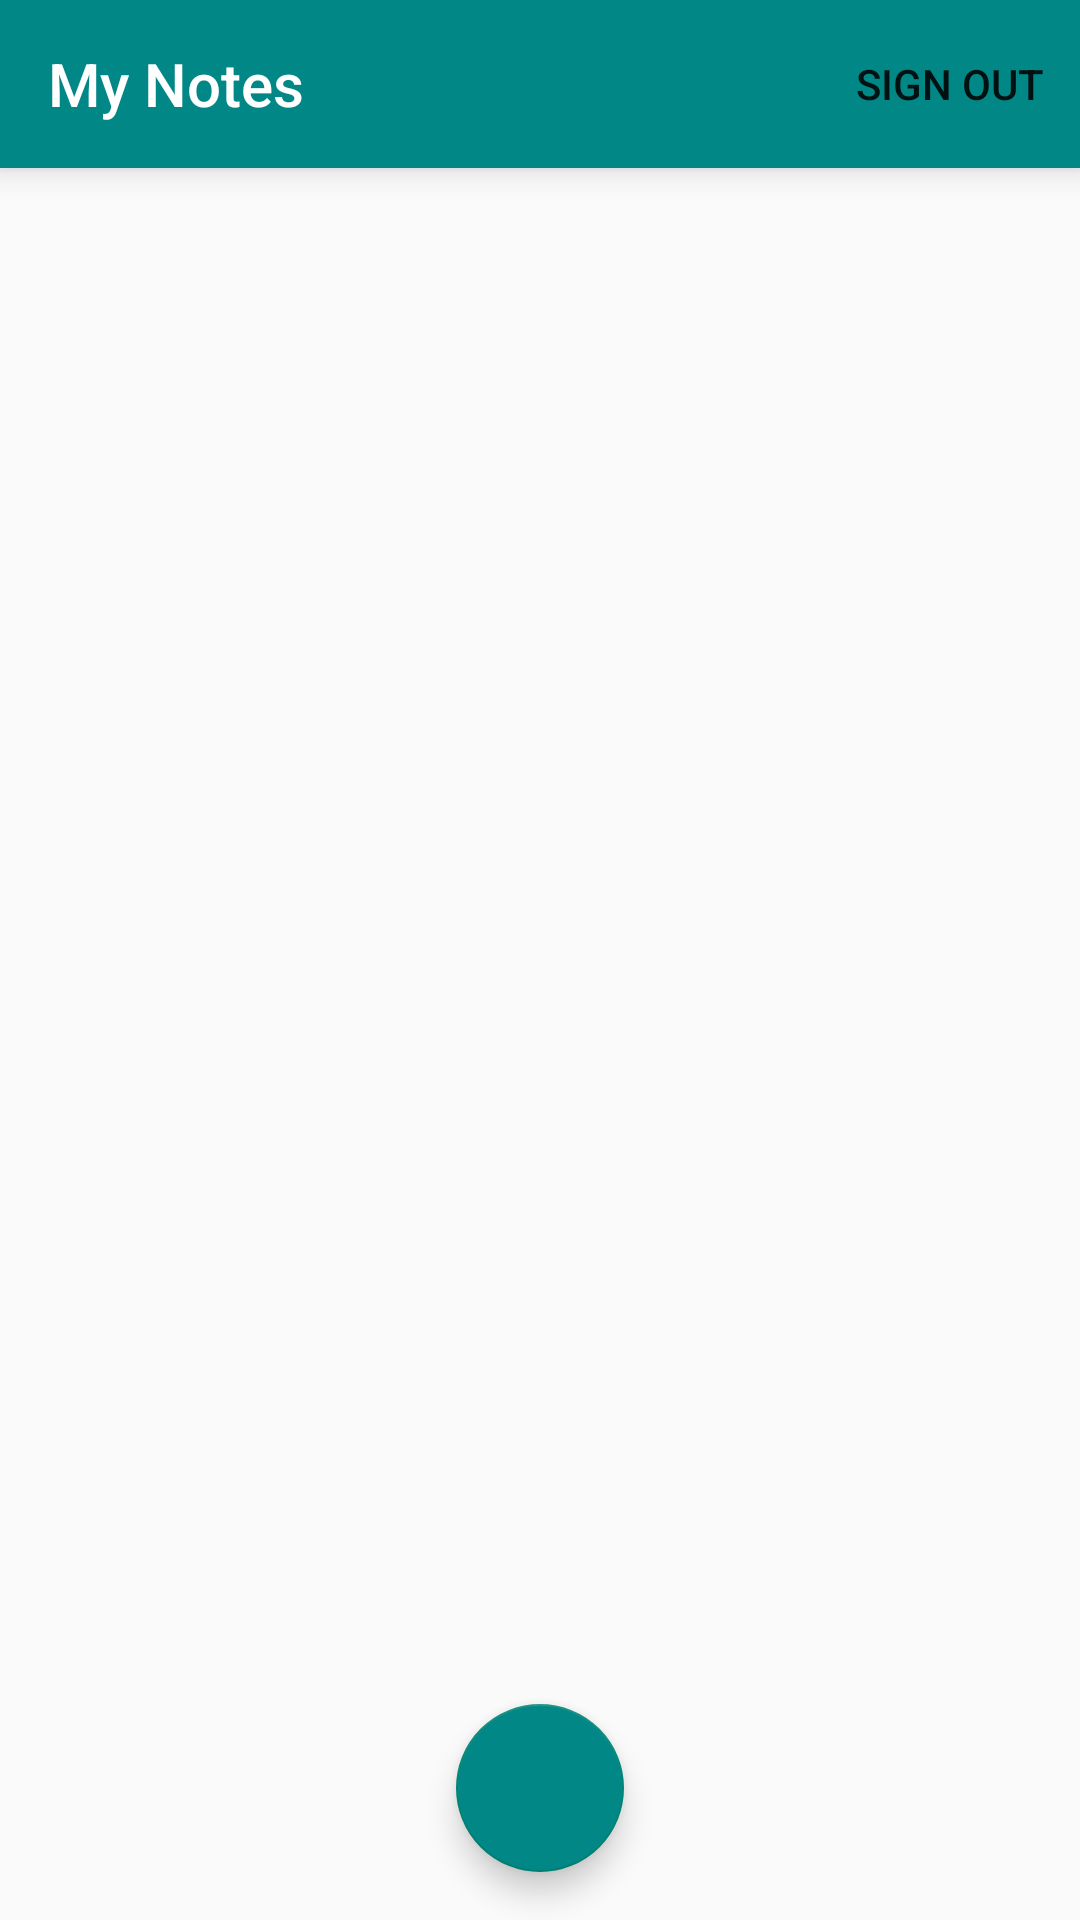

Produce the Android XML layout that renders to this screen, including the resource entries it uses.
<!-- AndroidManifest.xml: application theme Theme.MyNotes -->
<!-- res/layout/fragment_my_notes.xml -->
<?xml version="1.0" encoding="utf-8"?>
<RelativeLayout xmlns:android="http://schemas.android.com/apk/res/android"
    xmlns:tools="http://schemas.android.com/tools"
    android:layout_width="match_parent"
    android:layout_height="match_parent"
    xmlns:app="http://schemas.android.com/apk/res-auto"
    tools:context=".noteslist.MyNotesFragment">

    <com.google.android.material.appbar.MaterialToolbar
        android:id="@+id/tool_bar"
        android:layout_width="match_parent"
        android:layout_height="wrap_content"
        android:background="@color/teal_700"
        app:title="@string/app_name"
        app:titleTextColor="@color/white"
        android:elevation="6dp"
        app:layout_constraintStart_toStartOf="parent"
        app:layout_constraintEnd_toEndOf="parent"
        app:menu="@menu/toolbar_menu"
        app:layout_constraintTop_toTopOf="parent"/>

    <androidx.recyclerview.widget.RecyclerView
        android:id="@+id/recycle_view"
        android:layout_width="match_parent"
        android:layout_height="wrap_content"
        android:paddingHorizontal="8dp"
        android:layout_below="@+id/tool_bar"/>

    <com.google.android.material.floatingactionbutton.FloatingActionButton
        android:id="@+id/add_note_btn"
        android:layout_width="wrap_content"
        android:layout_height="wrap_content"
        android:layout_centerHorizontal="true"
        android:layout_alignParentBottom="true"
        android:layout_margin="16dp"
        android:elevation="6dp"
        android:src="@drawable/ic_add_note"
        android:backgroundTint="@color/teal_700"
        android:contentDescription="add note" />

    <com.airbnb.lottie.LottieAnimationView
        android:id="@+id/not_found"
        android:layout_width="250dp"
        android:layout_height="250dp"
        app:lottie_fileName="not_found.json"
        app:lottie_loop="true"
        app:lottie_autoPlay="true"
        android:visibility="gone"
        android:layout_centerInParent="true"
        app:lottie_repeatMode="restart"/>

</RelativeLayout>
<!-- resources referenced by this layout -->
<resources>
  <color name="teal_700">#FF018786</color>
  <color name="white">#FFFFFFFF</color>
  <string name="app_name">My Notes</string>
  <style name="Theme.MyNotes" parent="Theme.MaterialComponents.DayNight.NoActionBar.Bridge">
          
          <item name="colorPrimary">@color/purple_500</item>
          <item name="colorPrimaryVariant">@color/purple_700</item>
          <item name="colorOnPrimary">@color/white</item>
          
          <item name="colorSecondary">@color/teal_200</item>
          <item name="colorSecondaryVariant">@color/teal_700</item>
          <item name="colorOnSecondary">@color/black</item>
          
          <item name="android:statusBarColor" tools:targetApi="l">?attr/colorPrimaryVariant</item>
          
      </style>
  <color name="purple_500">#959398</color>
  <color name="purple_700">#04504F</color>
  <color name="teal_200">#FF03DAC5</color>
  <color name="black">#FF000000</color>
</resources>
